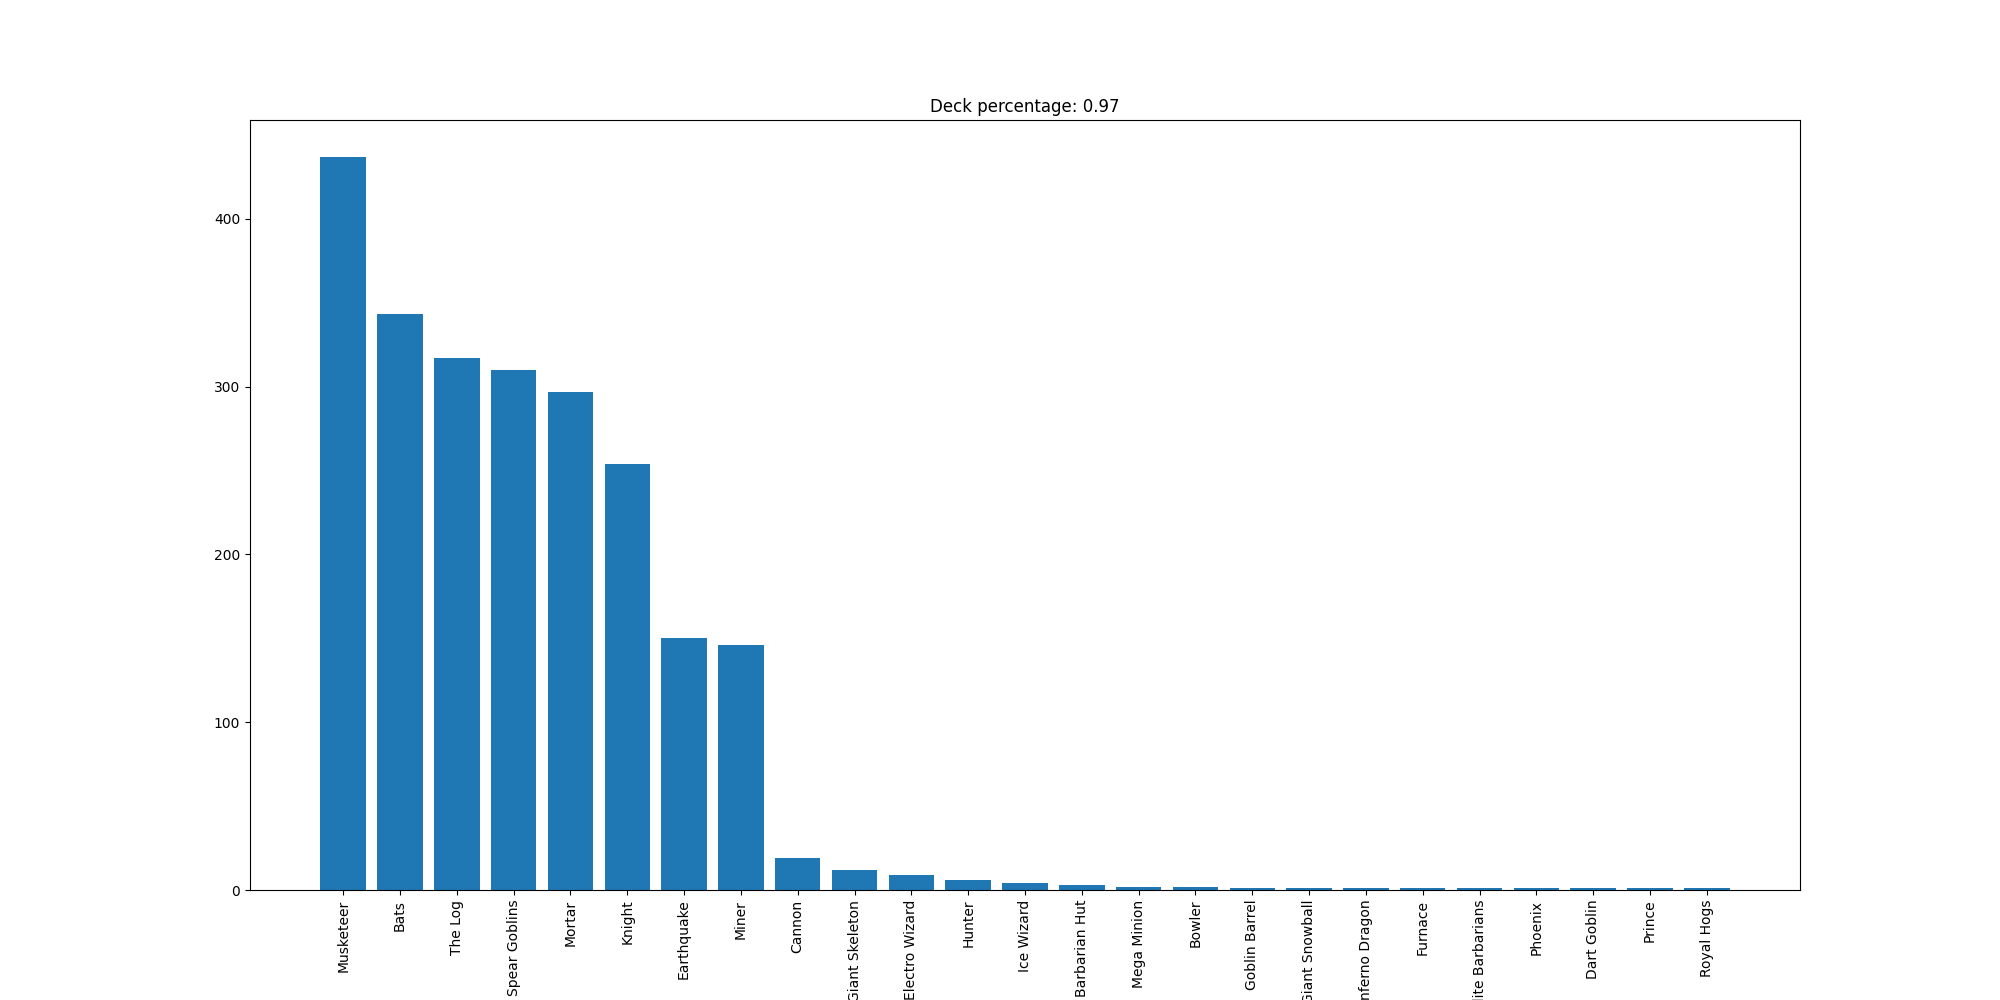

The file beside this chart, header and first rows:
Musketeer, 437
Bats, 343
The Log, 317
Spear Goblins, 310
Mortar, 297
Knight, 254
Earthquake, 150
Miner, 146
Cannon, 19
Giant Skeleton, 12
Electro Wizard, 9
Hunter, 6
Ice Wizard, 4
Barbarian Hut, 3
Mega Minion, 2
Bowler, 2
Goblin Barrel, 1
Giant Snowball, 1
Inferno Dragon, 1
Furnace, 1
Elite Barbarians, 1
Phoenix, 1
Dart Goblin, 1
Prince, 1
Royal Hogs, 1
